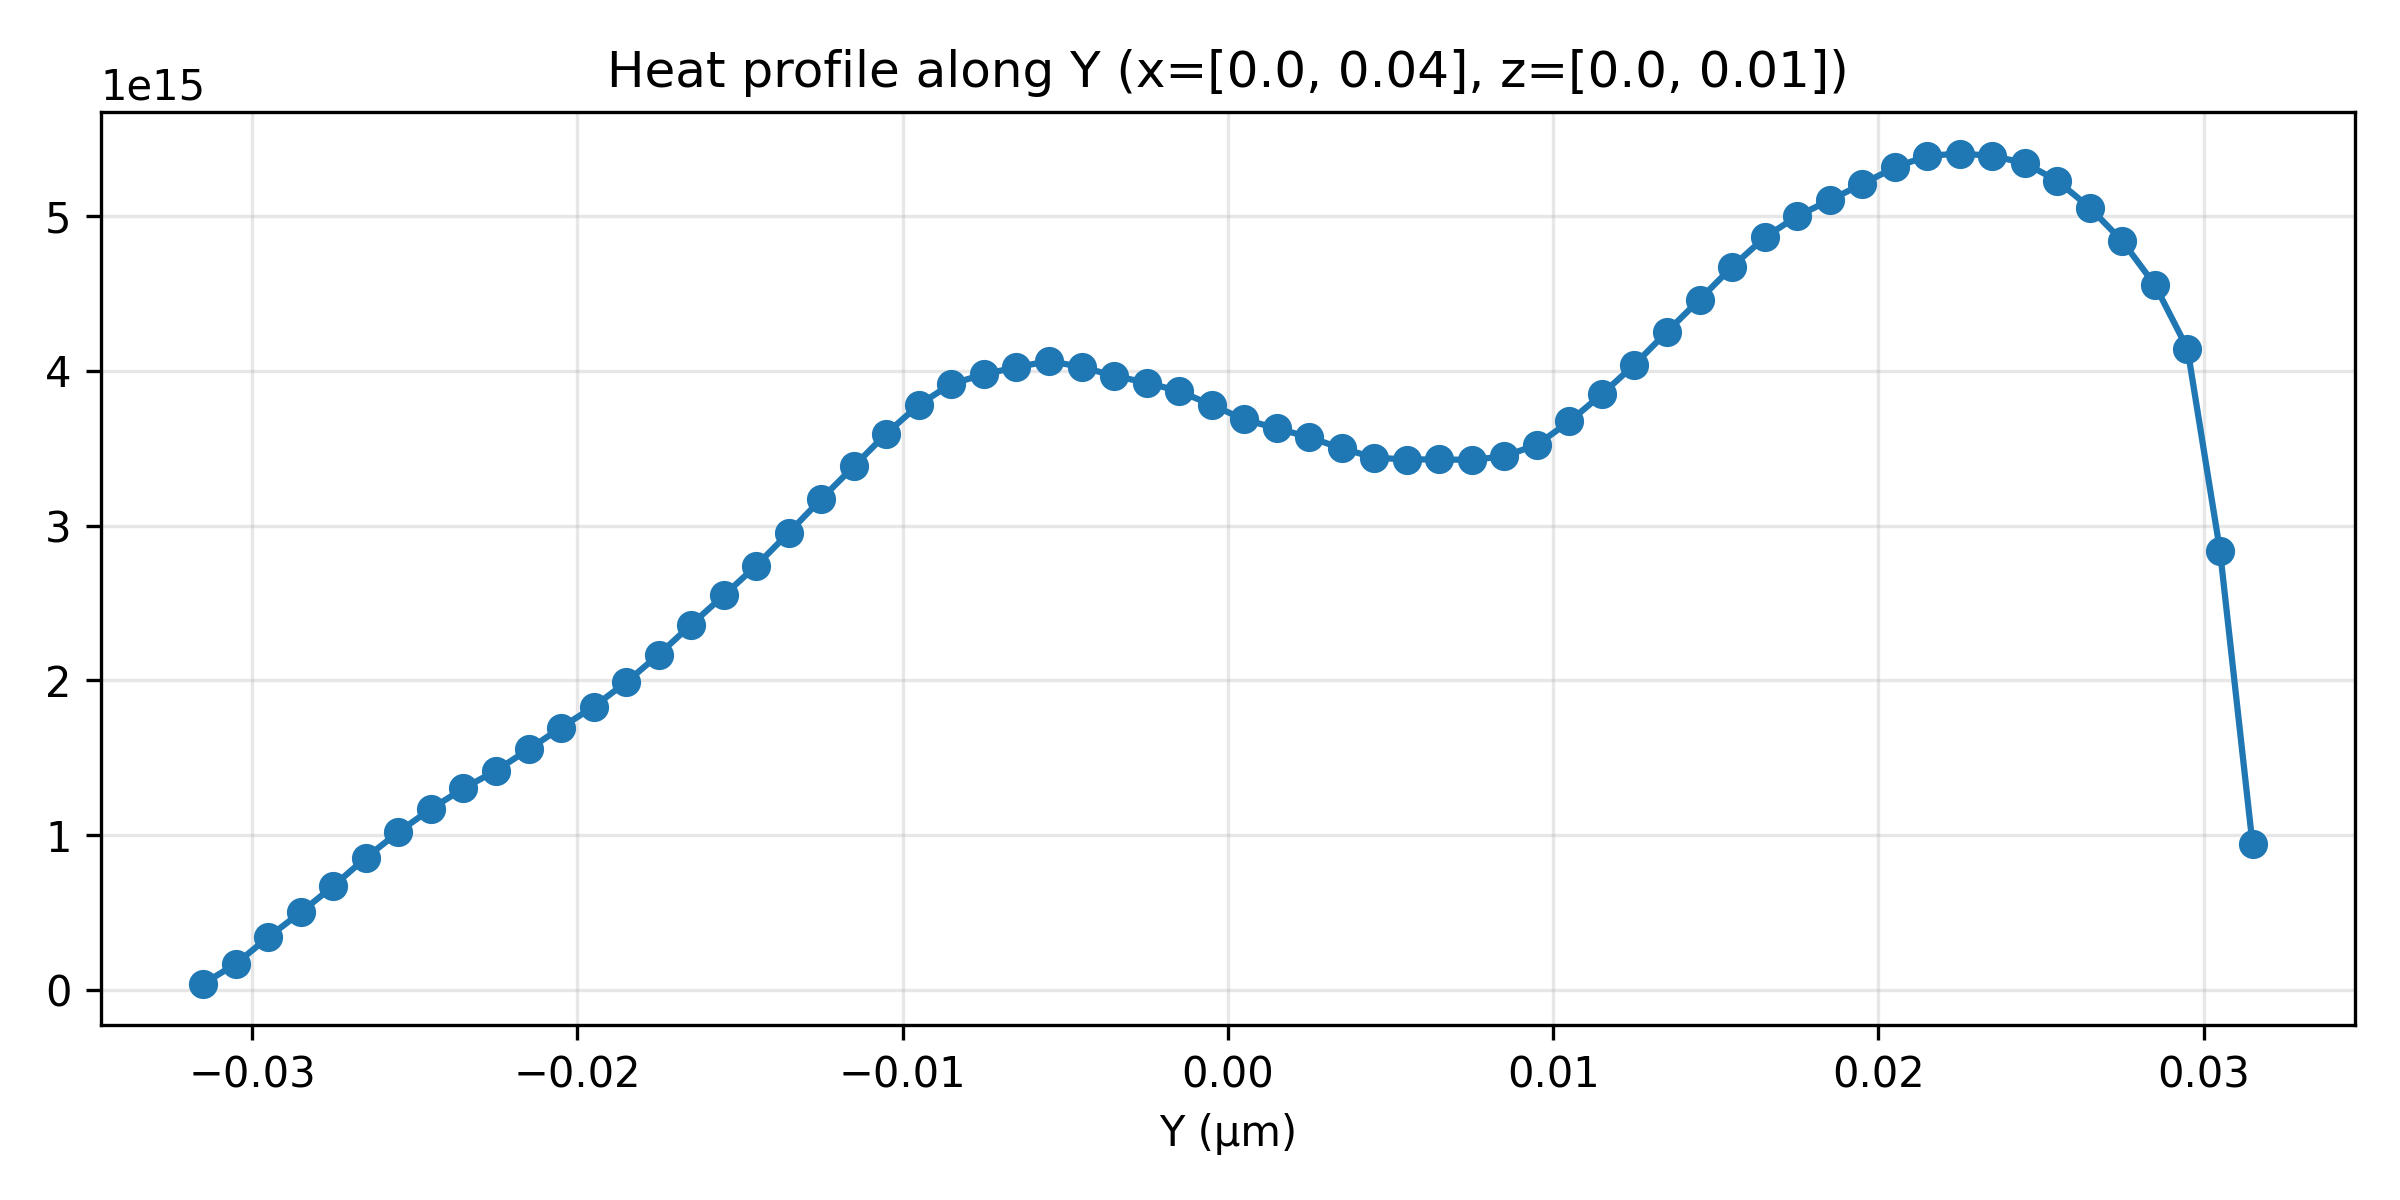

Source data for this figure (header and first rows):
y_um, W_per_m3
-3.150000000000000022e-02, 3.921457830465065625e+13
-3.050000000000000280e-02, 1.665162264327784062e+14
-2.949999999999999845e-02, 3.404154241290913750e+14
-2.850000000000000103e-02, 5.005279978275541250e+14
-2.749999999999999667e-02, 6.707303057570863750e+14
-2.649999999999999925e-02, 8.533721562512650000e+14
-2.549999999999999836e-02, 1.019243321199142875e+15
-2.450000000000000094e-02, 1.168716178285859250e+15
-2.350000000000000006e-02, 1.301063470167592000e+15
-2.249999999999999570e-02, 1.416394423588950500e+15
-2.150000000000000175e-02, 1.552930895508165750e+15
-2.049999999999999739e-02, 1.694417108546943000e+15
-1.949999999999999997e-02, 1.829239142981717000e+15
-1.849999999999999908e-02, 1.986993800710204750e+15
-1.749999999999999820e-02, 2.165543719638319000e+15
-1.650000000000000078e-02, 2.359411147922671500e+15
-1.549999999999999989e-02, 2.548275130704411500e+15
-1.449999999999999900e-02, 2.740307336936071000e+15
-1.349999999999999811e-02, 2.954333921032324500e+15
-1.249999999999999896e-02, 3.171894228195717500e+15
-1.149999999999999981e-02, 3.382890513014500000e+15
-1.049999999999999892e-02, 3.595077166459252500e+15
-9.499999999999999764e-03, 3.780474924282107500e+15
-8.500000000000000611e-03, 3.916035866166079000e+15
-7.500000000000000590e-03, 3.977114240521191500e+15
-6.500000000000000569e-03, 4.024285240668871500e+15
-5.499999999999999681e-03, 4.062511941176868500e+15
-4.500000000000000527e-03, 4.025917871866074500e+15
-3.500000000000000073e-03, 3.967008151234992000e+15
-2.500000000000000052e-03, 3.924174688657971500e+15
-1.500000000000000248e-03, 3.868572409000102500e+15
-5.000000000000000104e-04, 3.780032640028596000e+15
5.000000000000000104e-04, 3.685747830856478000e+15
1.500000000000000248e-03, 3.628356101257305000e+15
2.500000000000000052e-03, 3.570913381763190500e+15
3.500000000000000073e-03, 3.498504192783396000e+15
4.500000000000000527e-03, 3.439707546260317500e+15
5.499999999999999681e-03, 3.426549692927157500e+15
6.500000000000000569e-03, 3.428337353927085500e+15
7.500000000000000590e-03, 3.423796768241493000e+15
8.500000000000000611e-03, 3.448382789391442000e+15
9.499999999999999764e-03, 3.522142297764991000e+15
1.049999999999999892e-02, 3.672775272326952500e+15
1.149999999999999981e-02, 3.849448693881234000e+15
1.249999999999999896e-02, 4.040376183255379000e+15
1.349999999999999811e-02, 4.252890010486585500e+15
1.449999999999999900e-02, 4.460614953666300500e+15
1.549999999999999989e-02, 4.671982106033986000e+15
1.650000000000000078e-02, 4.862226086591559000e+15
1.749999999999999820e-02, 4.999445317164246000e+15
1.849999999999999908e-02, 5.102915897452623000e+15
1.949999999999999997e-02, 5.207063928384451000e+15
2.049999999999999739e-02, 5.314609338070587000e+15
2.150000000000000175e-02, 5.389077428710902000e+15
2.249999999999999570e-02, 5.404770834908837000e+15
2.350000000000000006e-02, 5.389620473076938000e+15
2.450000000000000094e-02, 5.342398622466353000e+15
2.549999999999999836e-02, 5.228522204503511000e+15
2.649999999999999925e-02, 5.053789192868307000e+15
2.749999999999999667e-02, 4.838025220605221000e+15
... 4 more rows
